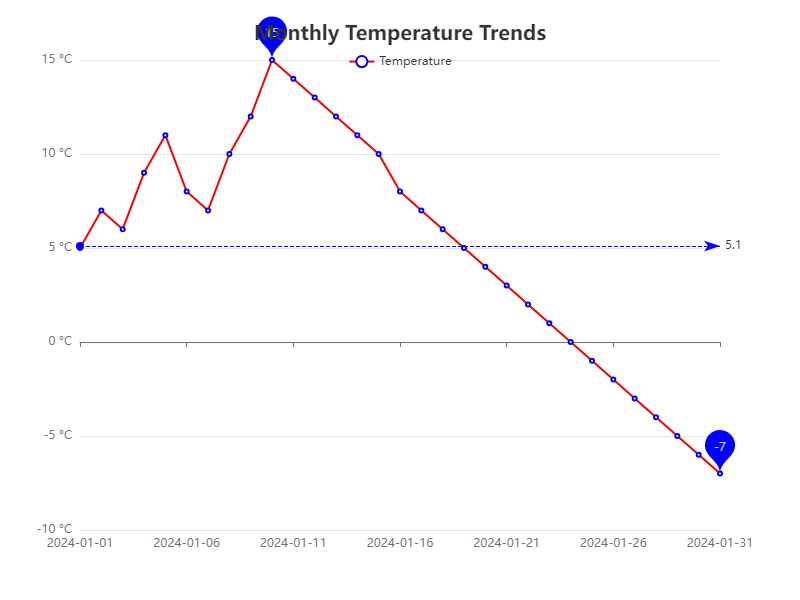

The table this chart was drawn from, first rows:
Date, Temperature (°C)
2024-01-01, 5
2024-01-02, 7
2024-01-03, 6
2024-01-04, 9
2024-01-05, 11
2024-01-06, 8
2024-01-07, 7
2024-01-08, 10
2024-01-09, 12
2024-01-10, 15
2024-01-11, 14
2024-01-12, 13
2024-01-13, 12
2024-01-14, 11
2024-01-15, 10
2024-01-16, 8
2024-01-17, 7
2024-01-18, 6
2024-01-19, 5
2024-01-20, 4
2024-01-21, 3
2024-01-22, 2
2024-01-23, 1
2024-01-24, 0
2024-01-25, -1
2024-01-26, -2
2024-01-27, -3
2024-01-28, -4
2024-01-29, -5
2024-01-30, -6
2024-01-31, -7
